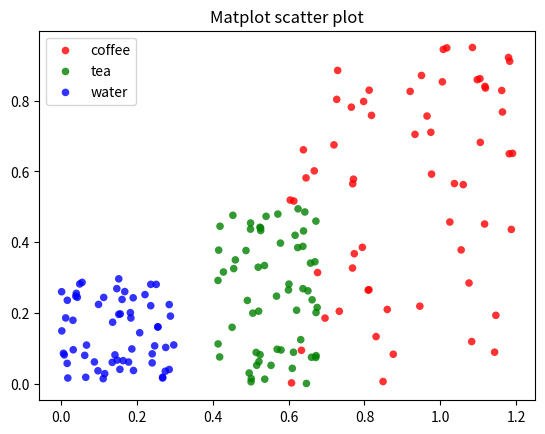

Source code (Python):
import numpy as np
import matplotlib.pyplot as plt

# Create data
N = 60
g1 = (0.6 + 0.6 * np.random.rand(N), np.random.rand(N))
g2 = (0.4+0.3 * np.random.rand(N), 0.5*np.random.rand(N))
g3 = (0.3*np.random.rand(N),0.3*np.random.rand(N))

data = (g1, g2, g3)

colors = ("red", "green", "blue")
groups = ("coffee", "tea", "water")

# Create plot
fig = plt.figure()
ax = fig.add_subplot(1, 1, 1)

for data, color, group in zip(data, colors, groups):
  x, y = data
  ax.scatter(x, y, alpha=0.8, c=color, edgecolors='none', s=30, label=group)

plt.title('Matplot scatter plot')
plt.legend(loc=2)
plt.show()
